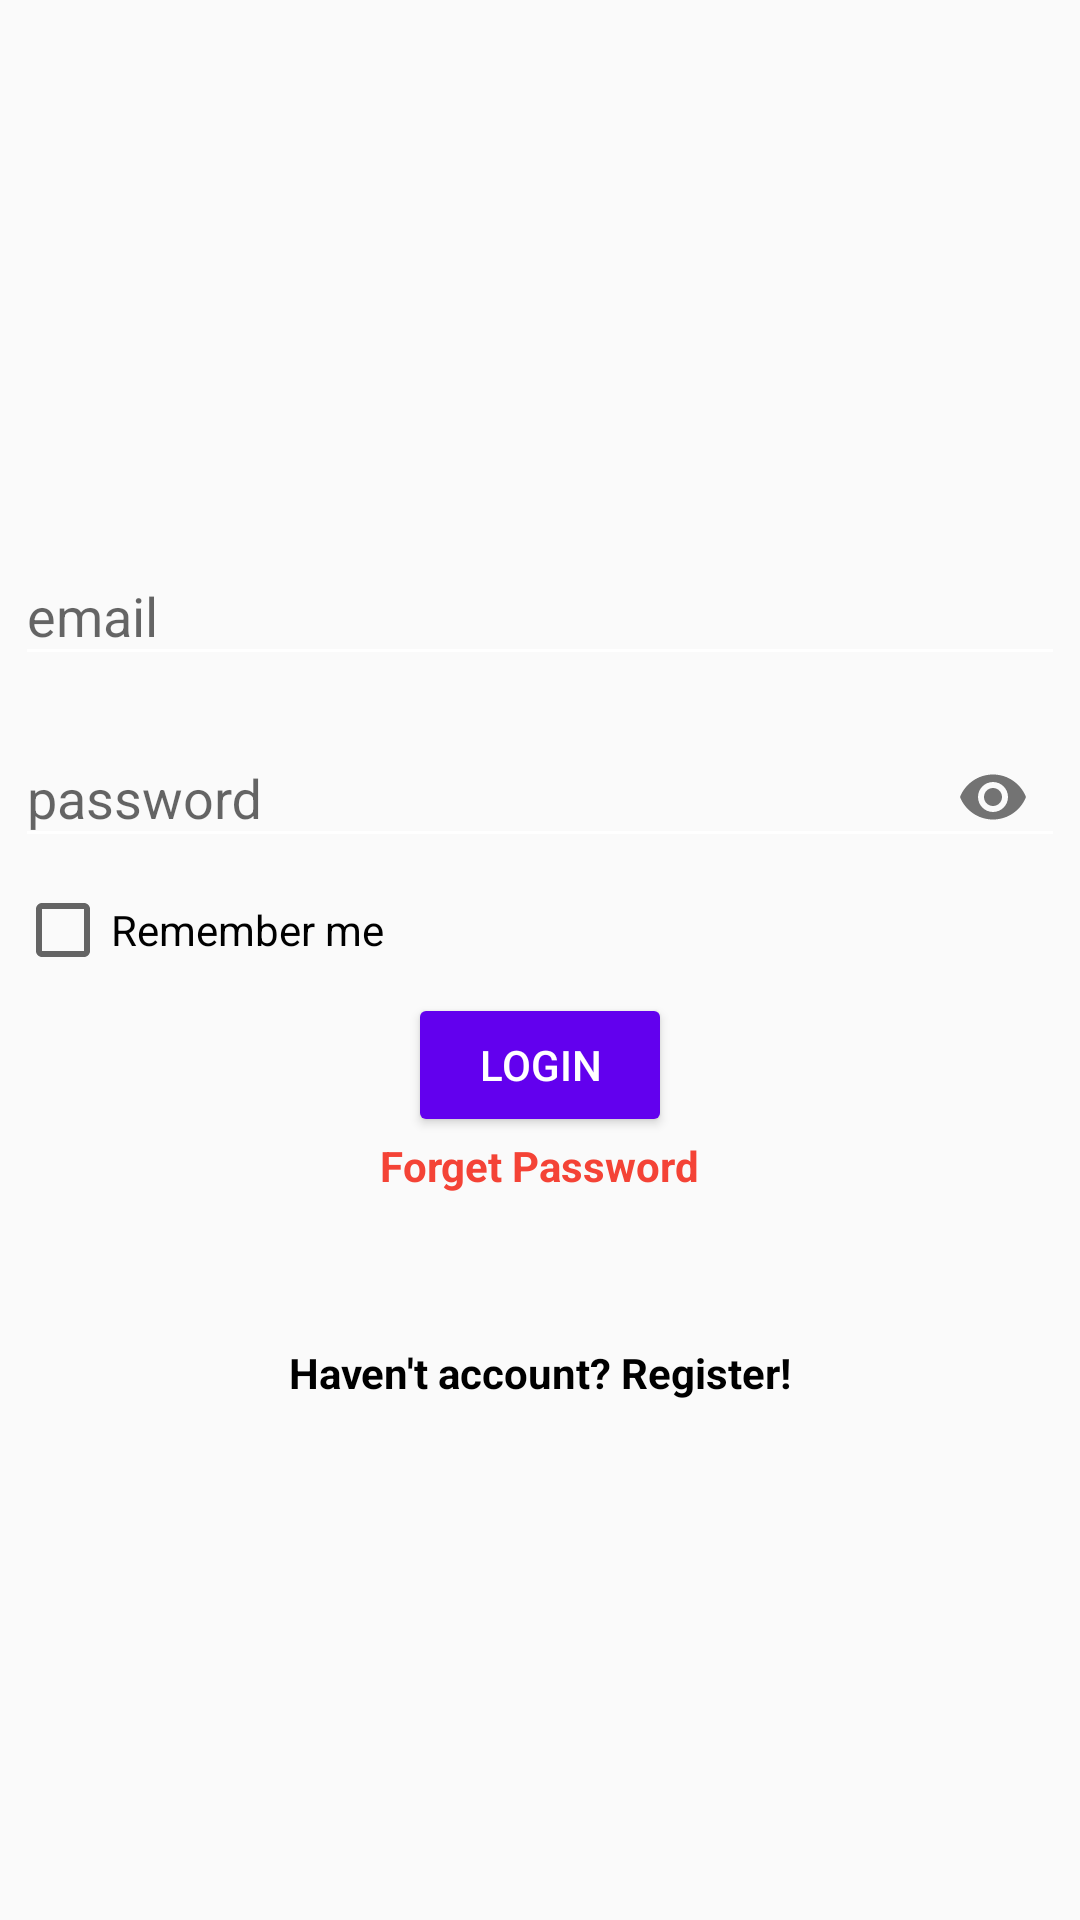

Write the Android layout XML for this screen, with the resource values it uses.
<!-- AndroidManifest.xml: application theme AppTheme.Main -->
<!-- res/layout/activity_auth.xml -->
<?xml version="1.0" encoding="utf-8"?>
<LinearLayout xmlns:android="http://schemas.android.com/apk/res/android"
    xmlns:app="http://schemas.android.com/apk/res-auto"
    xmlns:tools="http://schemas.android.com/tools"
    android:layout_width="match_parent"
    android:layout_height="match_parent"
    tools:context=".AuthActivity"
    android:orientation="vertical"
    android:gravity="center">


    <com.google.android.material.textfield.TextInputLayout
        android:layout_width="match_parent"
        android:layout_height="58dp">

        <EditText
            android:id="@+id/etEmail"
            android:layout_width="match_parent"
            android:layout_height="wrap_content"
            android:layout_marginLeft="5dp"
            android:layout_marginRight="5dp"
            android:backgroundTint="@color/white"
            android:hint="email"
            android:inputType="textEmailAddress"
            tools:ignore="SpeakableTextPresentCheck" />

    </com.google.android.material.textfield.TextInputLayout>

    <com.google.android.material.textfield.TextInputLayout
        android:layout_width="match_parent"
        android:layout_height="58dp"
        android:id="@+id/etUserNameContainer"
        android:visibility="gone">

        <EditText
            android:id="@+id/etUserName"
            android:layout_width="match_parent"
            android:layout_height="wrap_content"
            android:layout_marginLeft="5dp"
            android:layout_marginRight="5dp"
            android:backgroundTint="@color/white"
            android:hint="user name"
            android:inputType="textEmailAddress"
            tools:ignore="SpeakableTextPresentCheck" />

    </com.google.android.material.textfield.TextInputLayout>

    <com.google.android.material.textfield.TextInputLayout
        android:layout_width="match_parent"
        android:layout_height="58dp"
        app:passwordToggleEnabled="true"
        >

        <EditText
            android:id="@+id/etPassword"
            android:layout_width="match_parent"
            android:layout_height="wrap_content"
            android:layout_marginLeft="5dp"
            android:layout_marginRight="5dp"
            android:backgroundTint="@color/white"
            android:hint="password"
            android:inputType="textPassword"
            tools:ignore="SpeakableTextPresentCheck" />

    </com.google.android.material.textfield.TextInputLayout>

    <CheckBox
        android:id="@+id/cbRemember"
        android:layout_width="match_parent"
        android:layout_height="wrap_content"
        android:layout_margin="5dp"
        android:text="Remember me"
        />

    <Button
        android:id="@+id/btnLogin"
        android:layout_width="wrap_content"
        android:layout_height="wrap_content"
        android:text="Login"
        android:textColor="@color/white"
        android:backgroundTint="@color/colorPrimary"/>

    <TextView
        android:id="@+id/tvForgetPassword"
        android:layout_width="wrap_content"
        android:layout_height="wrap_content"
        android:text="Forget Password"
        android:textColor="#F44336"
        android:textStyle="bold" />

    <TextView
        android:id="@+id/tvSwitchCase"
        android:layout_width="wrap_content"
        android:layout_height="wrap_content"
        android:layout_marginTop="50dp"
        android:text="Haven't account? Register!"
        android:textColor="@color/black"
        android:textStyle="bold" />

</LinearLayout>
<!-- resources referenced by this layout -->
<resources>
  <style name="AppTheme.Main">
      </style>
  <!-- not gathered from this repository: default colours our renderer supplied (Android Studio template values) -->
  <color name="black">#FF000000</color>
  <color name="white">#FFFFFFFF</color>
  <color name="colorPrimary">#FF6200EE</color>
</resources>
